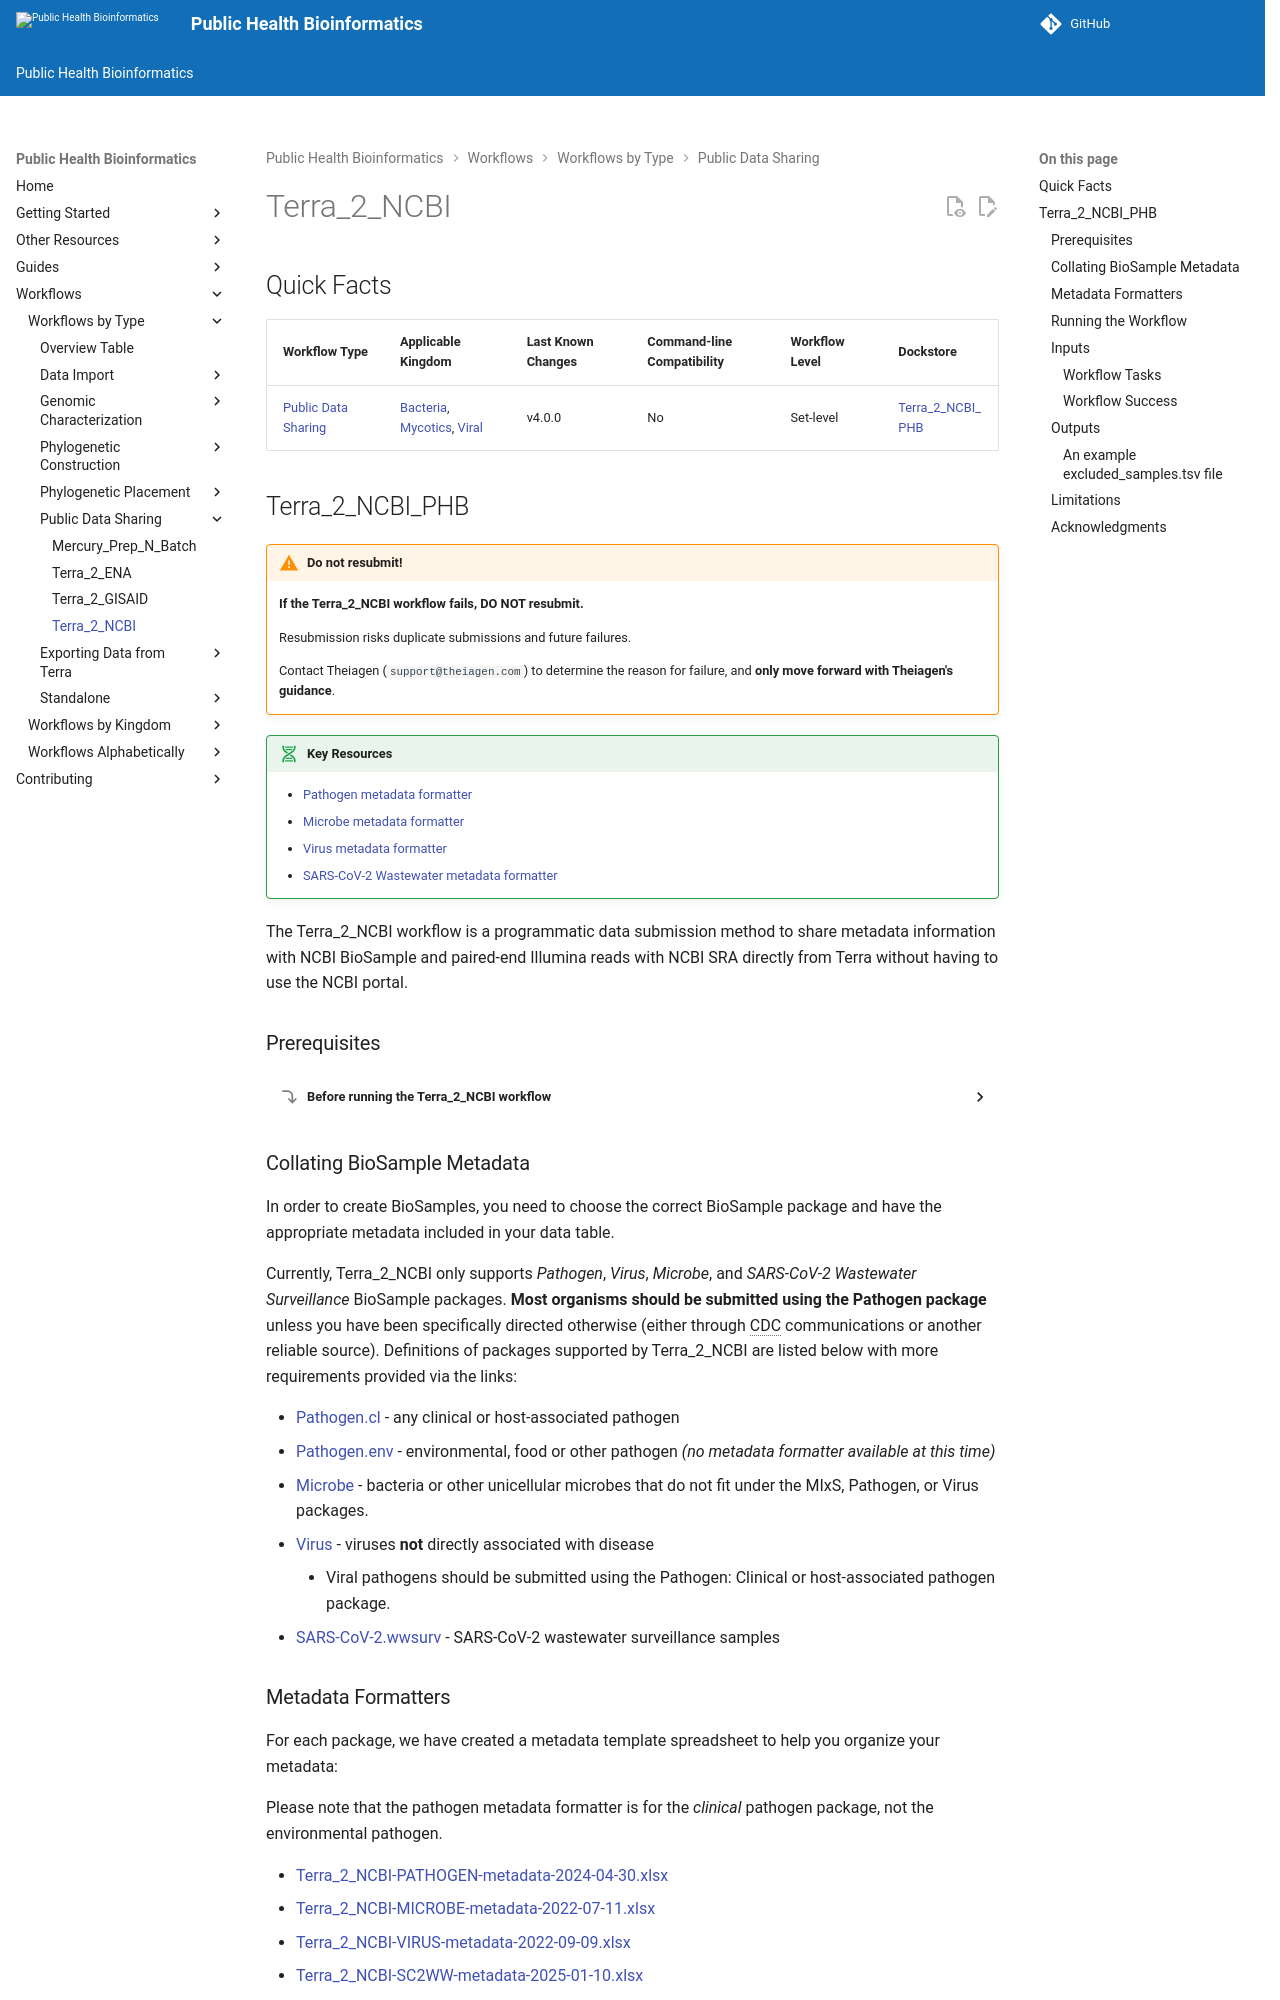

repository: theiagen/public_health_bioinformatics · page: v4.3.1/workflows/public_data_sharing/terra_2_ncbi/index.html · generator: mkdocs

# Terra_2_NCBI

## Quick Facts

{{ render_tsv_table("docs/assets/tables/all_workflows.tsv", sort_by="Name", filters={"Name": "[**Terra_2_NCBI**](../workflows/public_data_sharing/terra_2_ncbi.md)"}, columns=["Workflow Type", "Applicable Kingdom", "Last Known Changes", "Command-line Compatibility","Workflow Level", "Dockstore"]) }}

## Terra_2_NCBI_PHB

!!! warning "Do not resubmit!"
    **If the Terra_2_NCBI workflow fails, DO NOT resubmit.**

    Resubmission risks duplicate submissions and future failures.

    Contact Theiagen (`support@theiagen.com`) to determine the reason for failure, and **only move forward with Theiagen's guidance**.

!!! dna "Key Resources"
    - [Pathogen metadata formatter](../../assets/metadata_formatters/Terra_2_NCBI-PATHOGEN-metadata-2024-04-30.xlsx)
    - [Microbe metadata formatter](../../assets/metadata_formatters/Terra_2_NCBI-MICROBE-metadata-2022-07-11.xlsx)
    - [Virus metadata formatter](../../assets/metadata_formatters/Terra_2_NCBI-VIRUS-metadata-2022-09-09.xlsx)
    - [SARS-CoV-2 Wastewater metadata formatter](../../assets/metadata_formatters/Terra_2_NCBI-SC2WW-metadata-2025-01-10.xlsx)

The Terra_2_NCBI workflow is a programmatic data submission method to share metadata information with NCBI BioSample and paired-end Illumina reads with NCBI SRA directly from Terra without having to use the NCBI portal.
